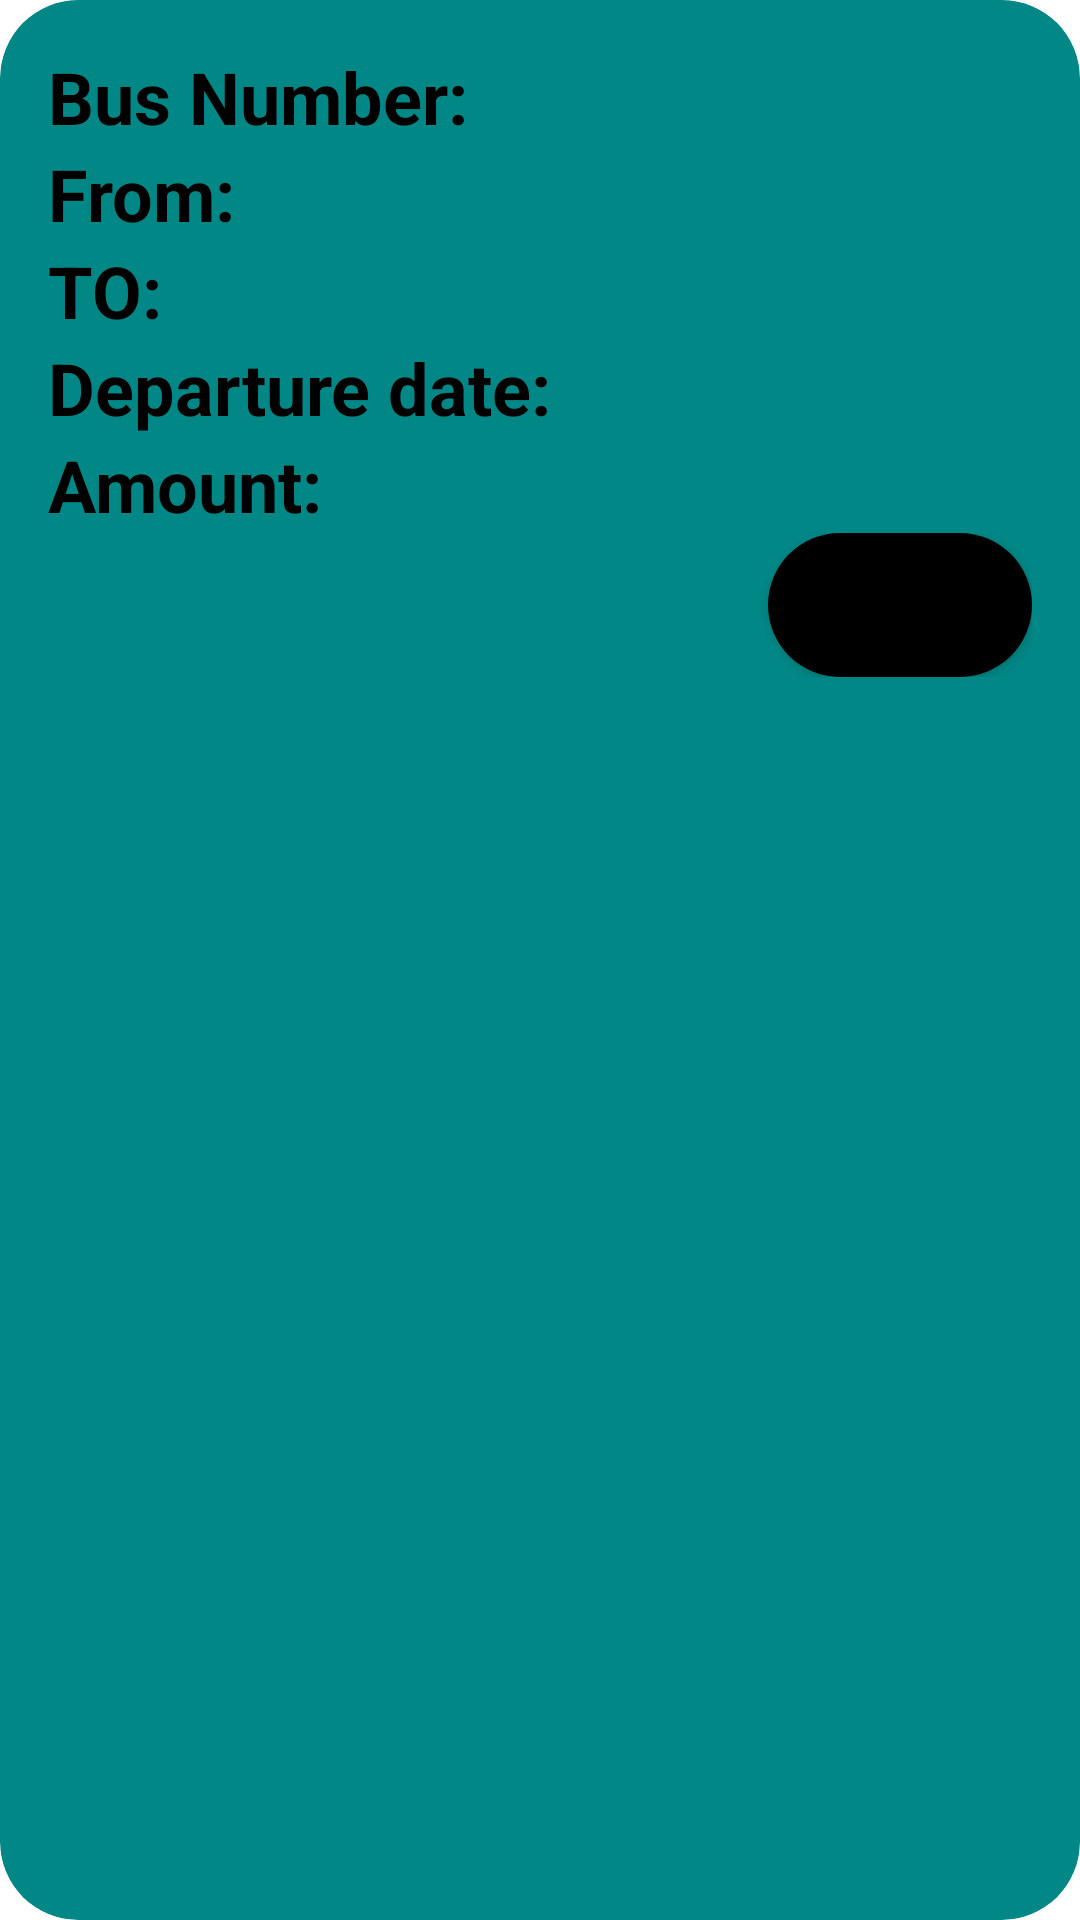

This screen was rendered from an Android layout file. Write that file and the resources it references.
<!-- AndroidManifest.xml: application theme Theme.BusBooking -->
<!-- res/layout/availablebuses.xml -->
<?xml version="1.0" encoding="utf-8"?>
<androidx.cardview.widget.CardView xmlns:android="http://schemas.android.com/apk/res/android"
    android:layout_width="wrap_content"
    android:layout_height="wrap_content"
    app:cardCornerRadius="26dp"
    xmlns:app="http://schemas.android.com/apk/res-auto"
    android:layout_margin="16dp"
    app:cardBackgroundColor="@color/teal_700">

    <LinearLayout
        android:layout_width="match_parent"
        android:layout_height="wrap_content"
        android:layout_margin="16dp"
        android:orientation="vertical">



        <LinearLayout
            android:layout_width="wrap_content"
            android:layout_height="wrap_content"
            android:orientation="horizontal"
            android:layout_gravity="center_vertical">


        </LinearLayout>
        <LinearLayout
            android:layout_width="wrap_content"
            android:layout_height="wrap_content"
            android:orientation="horizontal"
            android:layout_gravity="center_vertical">
            <TextView
                android:layout_width="wrap_content"
                android:layout_height="wrap_content"
                android:text="Bus Number:"
                android:textSize="24sp"
                android:textColor="@color/black"
                android:textStyle="bold"/>
            <TextView
                android:layout_width="wrap_content"
                android:layout_height="wrap_content"
                android:id="@+id/textbusno"
                android:textSize="24sp"
                android:textColor="@color/black"/>

        </LinearLayout>
        <LinearLayout
            android:layout_width="wrap_content"
            android:layout_height="wrap_content"
            android:orientation="horizontal"
            android:layout_gravity="center_vertical">
            <TextView
                android:layout_width="wrap_content"
                android:layout_height="wrap_content"
                android:text="From:"
                android:textSize="24sp"
                android:textColor="@color/black"
                android:textStyle="bold"/>
            <TextView
                android:layout_width="wrap_content"
                android:layout_height="wrap_content"
                android:id="@+id/textfrom"
                android:textSize="24sp"
                android:textColor="@color/black"/>

        </LinearLayout>
        <LinearLayout
            android:layout_width="wrap_content"
            android:layout_height="wrap_content"
            android:orientation="horizontal"
            android:layout_gravity="center_vertical">
            <TextView
                android:layout_width="wrap_content"
                android:layout_height="wrap_content"
                android:text="TO:"
                android:textSize="24sp"
                android:textColor="@color/black"
                android:textStyle="bold"/>
            <TextView
                android:layout_width="wrap_content"
                android:layout_height="wrap_content"
                android:id="@+id/textto"
                android:textSize="24sp"
                android:textColor="@color/black"/>

        </LinearLayout>
        <LinearLayout
            android:layout_width="wrap_content"
            android:layout_height="wrap_content"
            android:orientation="horizontal"
            android:layout_gravity="center_vertical">
            <TextView
                android:layout_width="wrap_content"
                android:layout_height="wrap_content"
                android:text="Departure date:"
                android:textSize="24sp"
                android:textColor="@color/black"
                android:textStyle="bold"/>
            <TextView
                android:layout_width="wrap_content"
                android:layout_height="wrap_content"
                android:id="@+id/textdeparture"
                android:textSize="24sp"
                android:textColor="@color/black"/>

        </LinearLayout>
        <LinearLayout
            android:layout_width="wrap_content"
            android:layout_height="wrap_content"
            android:orientation="horizontal"
            android:layout_gravity="center_vertical">
            <TextView
                android:layout_width="wrap_content"
                android:layout_height="wrap_content"
                android:text="Amount:"
                android:textSize="24sp"
                android:textColor="@color/black"
                android:textStyle="bold"/>
            <TextView
                android:layout_width="wrap_content"
                android:layout_height="wrap_content"
                android:id="@+id/textamount"
                android:textSize="24sp"
                android:textColor="@color/black"/>

        </LinearLayout>

        <RelativeLayout
            android:layout_width="wrap_content"
            android:layout_height="wrap_content">


            <Button
                android:id="@+id/bookC"
                android:layout_width="wrap_content"
                android:layout_height="wrap_content"
                android:layout_alignParentRight="true"
                android:background="@drawable/btn_lg"
                android:text="Book"
                android:textStyle="italic" />

        </RelativeLayout>
    </LinearLayout>

</androidx.cardview.widget.CardView>
<!-- resources referenced by this layout -->
<resources>
  <color name="black">#FF000000</color>
  <color name="teal_700">#FF018786</color>
  <!-- drawable btn_lg (drawable) -->
  <?xml version="1.0" encoding="utf-8"?>
  <shape xmlns:android="http://schemas.android.com/apk/res/android">
      <solid android:color="@color/black"
          android:startColor="@color/material_dynamic_neutral20"/>
      <corners android:radius="70dp"/>
  </shape>
  <style name="Theme.BusBooking" parent="Theme.MaterialComponents.DayNight.NoActionBar">
          
          <item name="colorPrimary">@color/purple_500</item>
          <item name="colorPrimaryVariant">@color/purple_700</item>
          <item name="colorOnPrimary">@color/white</item>
          
          <item name="colorSecondary">@color/teal_200</item>
          <item name="colorSecondaryVariant">@color/teal_700</item>
          <item name="colorOnSecondary">@color/black</item>
          
          <item name="android:statusBarColor" tools:targetApi="l">?attr/colorPrimaryVariant</item>
          
      </style>
  <color name="purple_500">#FF0CCB</color>
  <color name="purple_700">#FF3700B3</color>
  <color name="white">#FFFFFFFF</color>
  <color name="teal_200">#FF03DAC5</color>
</resources>
